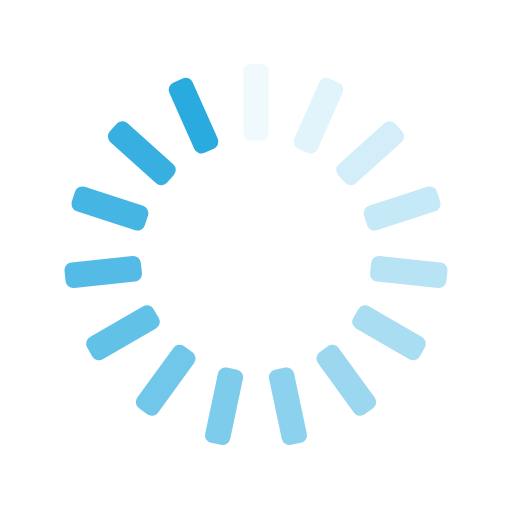
t = 0.00 s
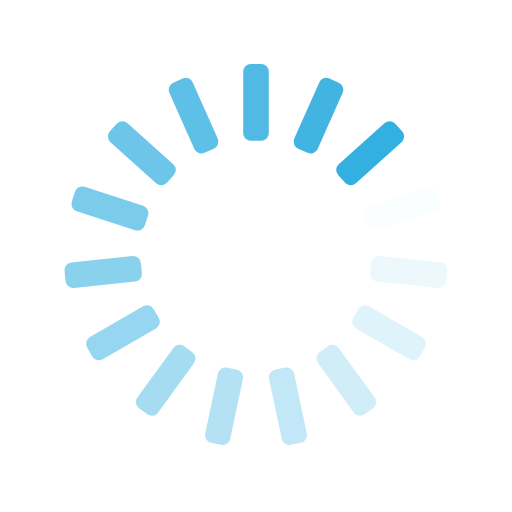
t = 0.25 s
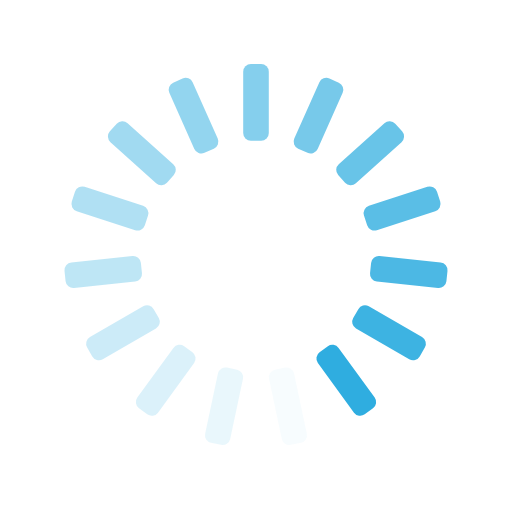
t = 0.50 s
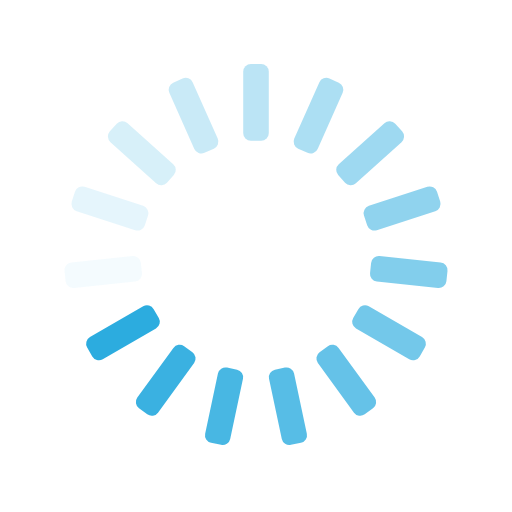
t = 0.75 s

The animated SVG that drew these frames (rendered in a browser with its animation timeline set to each time). Animation: 15 SMIL elements (animate=15); one cycle of 1.00 s, repeats indefinitely.

<svg xmlns="http://www.w3.org/2000/svg" xmlns:xlink="http://www.w3.org/1999/xlink" style="margin:auto;background:transparent;display:block;" width="200px" height="200px" viewBox="0 0 100 100" preserveAspectRatio="xMidYMid">
<g transform="rotate(0 50 50)">
  <rect x="47.5" y="12.5" rx="1.5" ry="1.5" width="5" height="15" fill="#29ABDF">
    <animate attributeName="opacity" values="1;0" keyTimes="0;1" dur="1s" begin="-0.9333333333333333s" repeatCount="indefinite"></animate>
  </rect>
</g><g transform="rotate(24 50 50)">
  <rect x="47.5" y="12.5" rx="1.5" ry="1.5" width="5" height="15" fill="#29ABDF">
    <animate attributeName="opacity" values="1;0" keyTimes="0;1" dur="1s" begin="-0.8666666666666667s" repeatCount="indefinite"></animate>
  </rect>
</g><g transform="rotate(48 50 50)">
  <rect x="47.5" y="12.5" rx="1.5" ry="1.5" width="5" height="15" fill="#29ABDF">
    <animate attributeName="opacity" values="1;0" keyTimes="0;1" dur="1s" begin="-0.8s" repeatCount="indefinite"></animate>
  </rect>
</g><g transform="rotate(72 50 50)">
  <rect x="47.5" y="12.5" rx="1.5" ry="1.5" width="5" height="15" fill="#29ABDF">
    <animate attributeName="opacity" values="1;0" keyTimes="0;1" dur="1s" begin="-0.7333333333333333s" repeatCount="indefinite"></animate>
  </rect>
</g><g transform="rotate(96 50 50)">
  <rect x="47.5" y="12.5" rx="1.5" ry="1.5" width="5" height="15" fill="#29ABDF">
    <animate attributeName="opacity" values="1;0" keyTimes="0;1" dur="1s" begin="-0.6666666666666666s" repeatCount="indefinite"></animate>
  </rect>
</g><g transform="rotate(120 50 50)">
  <rect x="47.5" y="12.5" rx="1.5" ry="1.5" width="5" height="15" fill="#29ABDF">
    <animate attributeName="opacity" values="1;0" keyTimes="0;1" dur="1s" begin="-0.6s" repeatCount="indefinite"></animate>
  </rect>
</g><g transform="rotate(144 50 50)">
  <rect x="47.5" y="12.5" rx="1.5" ry="1.5" width="5" height="15" fill="#29ABDF">
    <animate attributeName="opacity" values="1;0" keyTimes="0;1" dur="1s" begin="-0.5333333333333333s" repeatCount="indefinite"></animate>
  </rect>
</g><g transform="rotate(168 50 50)">
  <rect x="47.5" y="12.5" rx="1.5" ry="1.5" width="5" height="15" fill="#29ABDF">
    <animate attributeName="opacity" values="1;0" keyTimes="0;1" dur="1s" begin="-0.4666666666666667s" repeatCount="indefinite"></animate>
  </rect>
</g><g transform="rotate(192 50 50)">
  <rect x="47.5" y="12.5" rx="1.5" ry="1.5" width="5" height="15" fill="#29ABDF">
    <animate attributeName="opacity" values="1;0" keyTimes="0;1" dur="1s" begin="-0.4s" repeatCount="indefinite"></animate>
  </rect>
</g><g transform="rotate(216 50 50)">
  <rect x="47.5" y="12.5" rx="1.5" ry="1.5" width="5" height="15" fill="#29ABDF">
    <animate attributeName="opacity" values="1;0" keyTimes="0;1" dur="1s" begin="-0.3333333333333333s" repeatCount="indefinite"></animate>
  </rect>
</g><g transform="rotate(240 50 50)">
  <rect x="47.5" y="12.5" rx="1.5" ry="1.5" width="5" height="15" fill="#29ABDF">
    <animate attributeName="opacity" values="1;0" keyTimes="0;1" dur="1s" begin="-0.26666666666666666s" repeatCount="indefinite"></animate>
  </rect>
</g><g transform="rotate(264 50 50)">
  <rect x="47.5" y="12.5" rx="1.5" ry="1.5" width="5" height="15" fill="#29ABDF">
    <animate attributeName="opacity" values="1;0" keyTimes="0;1" dur="1s" begin="-0.2s" repeatCount="indefinite"></animate>
  </rect>
</g><g transform="rotate(288 50 50)">
  <rect x="47.5" y="12.5" rx="1.5" ry="1.5" width="5" height="15" fill="#29ABDF">
    <animate attributeName="opacity" values="1;0" keyTimes="0;1" dur="1s" begin="-0.13333333333333333s" repeatCount="indefinite"></animate>
  </rect>
</g><g transform="rotate(312 50 50)">
  <rect x="47.5" y="12.5" rx="1.5" ry="1.5" width="5" height="15" fill="#29ABDF">
    <animate attributeName="opacity" values="1;0" keyTimes="0;1" dur="1s" begin="-0.06666666666666667s" repeatCount="indefinite"></animate>
  </rect>
</g><g transform="rotate(336 50 50)">
  <rect x="47.5" y="12.5" rx="1.5" ry="1.5" width="5" height="15" fill="#29ABDF">
    <animate attributeName="opacity" values="1;0" keyTimes="0;1" dur="1s" begin="0s" repeatCount="indefinite"></animate>
  </rect>
</g>
</svg>
